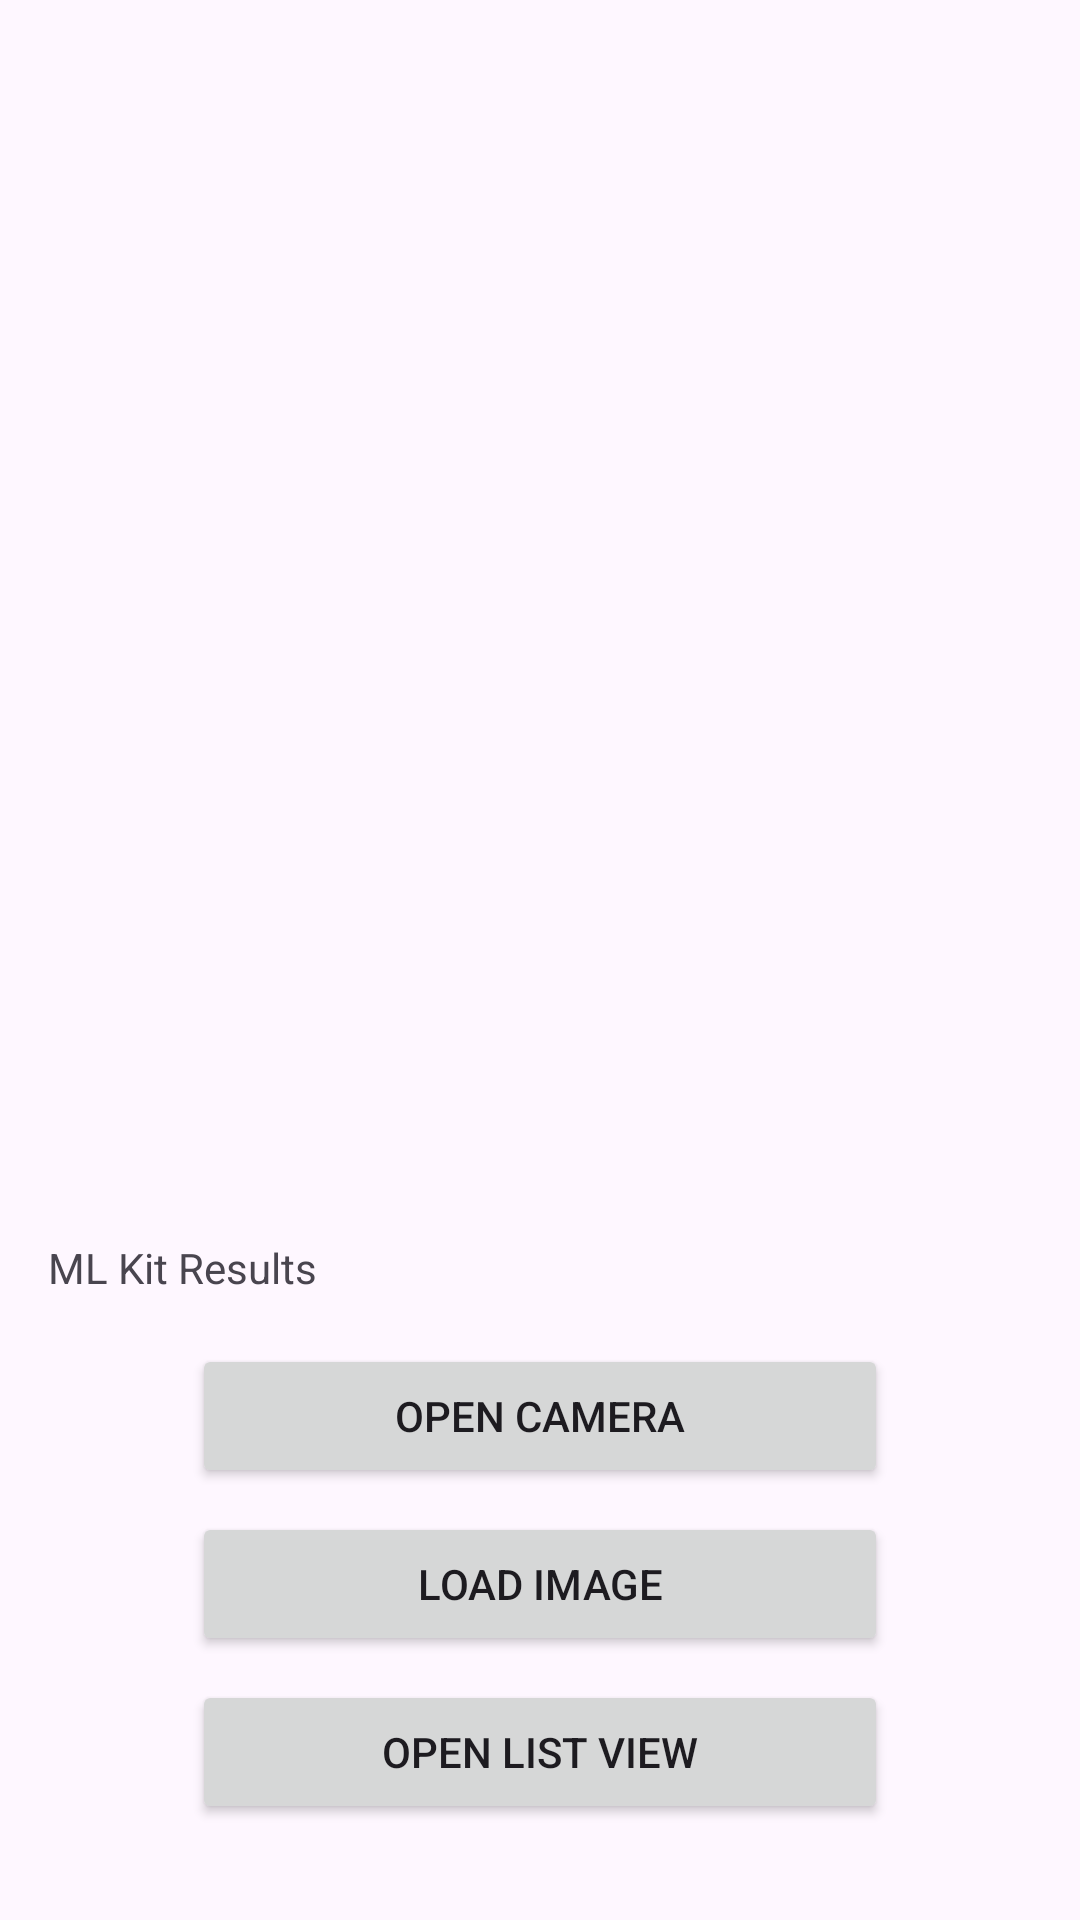

The Android layout XML behind this screen, and the referenced resources:
<!-- AndroidManifest.xml: application theme Theme.MobileTechApp2 -->
<!-- res/layout/activity_mlkit.xml -->
<?xml version="1.0" encoding="utf-8"?>
<androidx.constraintlayout.widget.ConstraintLayout xmlns:android="http://schemas.android.com/apk/res/android"
    xmlns:app="http://schemas.android.com/apk/res-auto"
    xmlns:tools="http://schemas.android.com/tools"
    android:layout_width="match_parent"
    android:layout_height="match_parent"
    tools:context=".MLKitActivity">

    <ImageView
        android:id="@+id/imageView"
        android:layout_width="0dp"
        android:layout_height="0dp"
        android:layout_marginStart="16dp"
        android:layout_marginTop="16dp"
        android:layout_marginEnd="16dp"
        android:layout_marginBottom="16dp"
        android:scaleType="fitCenter"
        app:layout_constraintBottom_toTopOf="@+id/textViewMLKit"
        app:layout_constraintEnd_toEndOf="parent"
        app:layout_constraintStart_toStartOf="parent"
        app:layout_constraintTop_toTopOf="parent" />

    <TextView
        android:id="@+id/textViewMLKit"
        android:layout_width="0dp"
        android:layout_height="wrap_content"
        android:layout_marginStart="16dp"
        android:layout_marginEnd="16dp"
        android:layout_marginBottom="16dp"
        android:text="ML Kit Results"
        app:layout_constraintBottom_toTopOf="@+id/buttonOpenCamera"
        app:layout_constraintEnd_toEndOf="parent"
        app:layout_constraintStart_toStartOf="parent" />

    <Button
        android:id="@+id/buttonOpenCamera"
        android:layout_width="0dp"
        android:layout_height="wrap_content"
        android:layout_marginStart="64dp"
        android:layout_marginEnd="64dp"
        android:layout_marginBottom="8dp"
        android:onClick="openCamera"
        android:text="Open Camera"
        app:layout_constraintBottom_toTopOf="@+id/buttonLoadImage"
        app:layout_constraintEnd_toEndOf="parent"
        app:layout_constraintStart_toStartOf="parent" />

    <Button
        android:id="@+id/buttonLoadImage"
        android:layout_width="0dp"
        android:layout_height="wrap_content"
        android:layout_marginStart="64dp"
        android:layout_marginEnd="64dp"
        android:layout_marginBottom="8dp"
        android:onClick="loadImage"
        android:text="Load Image"
        app:layout_constraintBottom_toTopOf="@+id/buttonOpenListView"
        app:layout_constraintEnd_toEndOf="parent"
        app:layout_constraintStart_toStartOf="parent" />

    <Button
        android:id="@+id/buttonOpenListView"
        android:layout_width="0dp"
        android:layout_height="wrap_content"
        android:layout_marginStart="64dp"
        android:layout_marginEnd="64dp"
        android:layout_marginBottom="32dp"
        android:onClick="openListView"
        android:text="Open List View"
        app:layout_constraintBottom_toBottomOf="parent"
        app:layout_constraintEnd_toEndOf="parent"
        app:layout_constraintStart_toStartOf="parent" />

</androidx.constraintlayout.widget.ConstraintLayout>
<!-- resources referenced by this layout -->
<resources>
  <style name="Theme.MobileTechApp2" parent="Base.Theme.MobileTechApp2" />
  <style name="Base.Theme.MobileTechApp2" parent="Theme.Material3.DayNight.NoActionBar">
          
          
      </style>
</resources>
